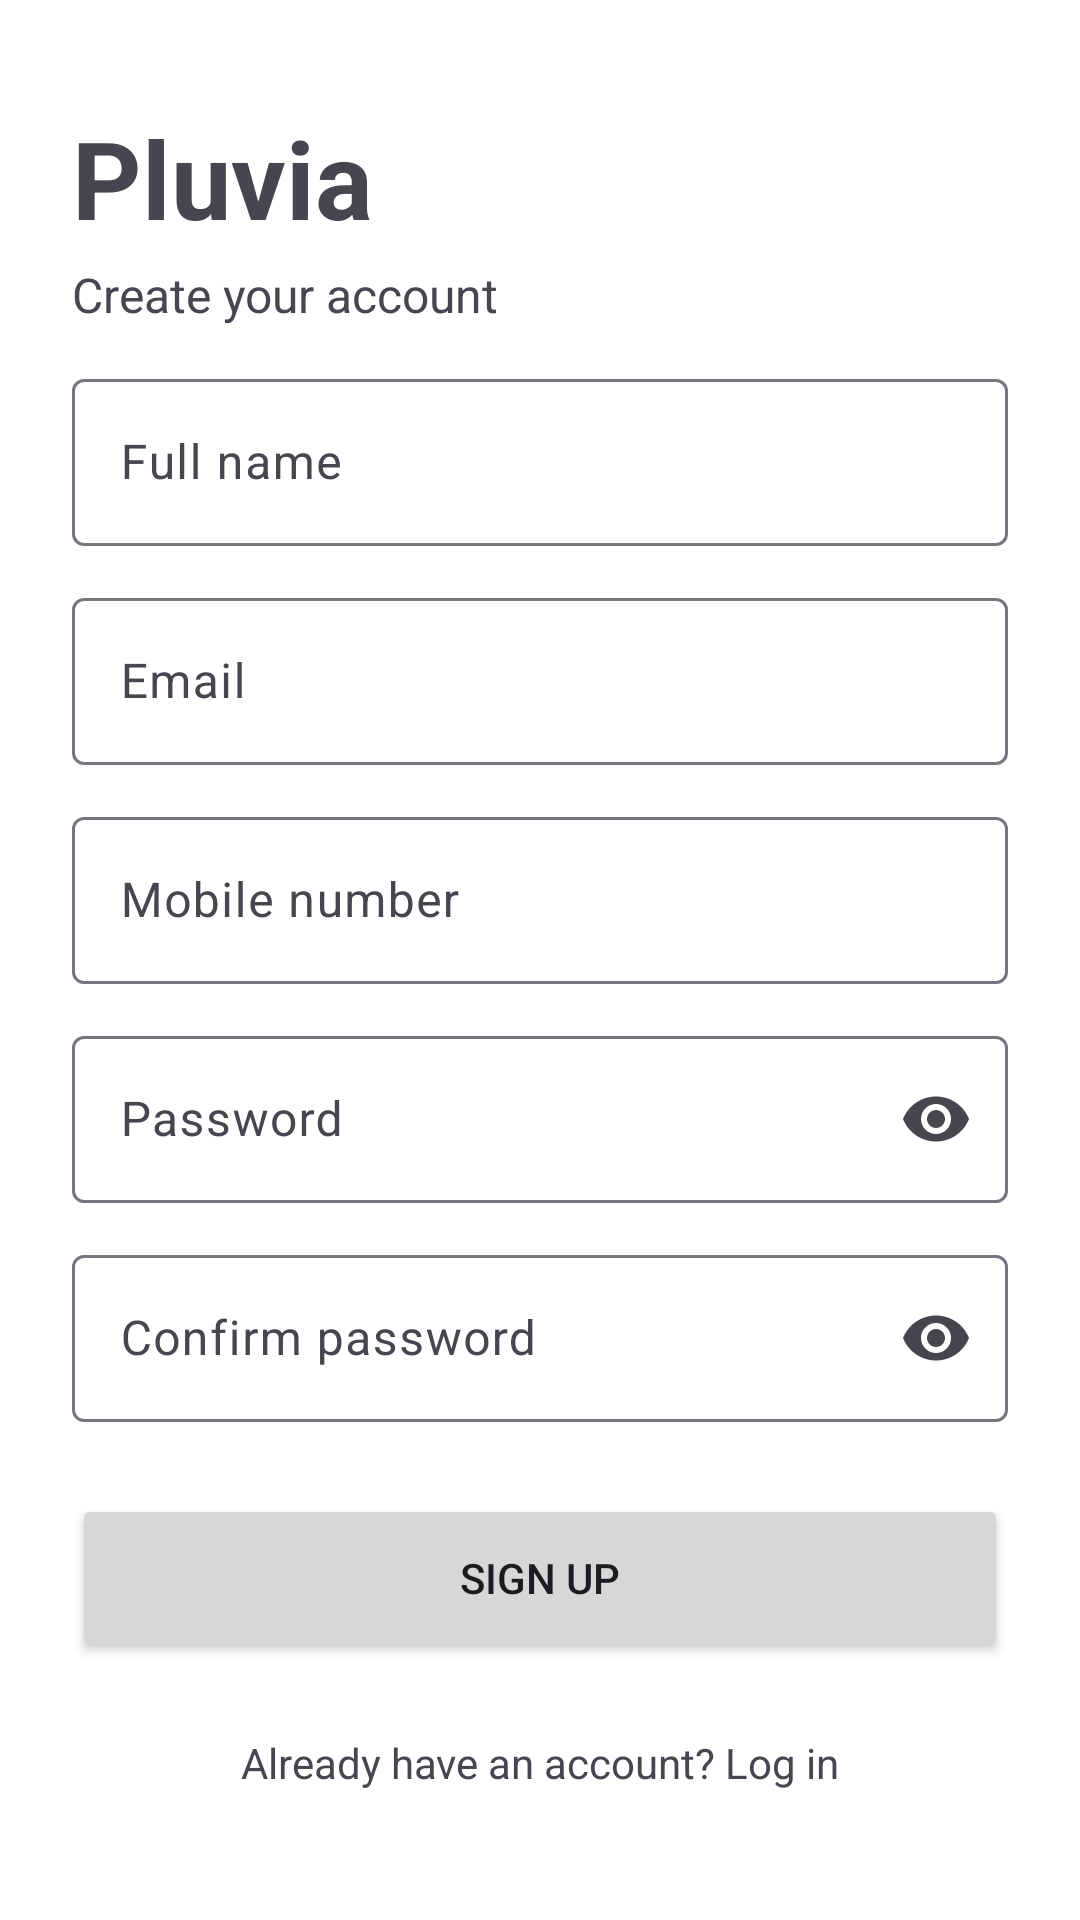

Reconstruct the res/layout file that produces this screen, plus the resources it refers to.
<!-- AndroidManifest.xml: application theme Theme.RainQ -->
<!-- res/layout/activity_signup.xml -->
<?xml version="1.0" encoding="utf-8"?>
<ScrollView xmlns:android="http://schemas.android.com/apk/res/android"
    xmlns:app="http://schemas.android.com/apk/res-auto"
    android:layout_width="match_parent"
    android:layout_height="match_parent"
    android:fillViewport="true">

    <LinearLayout
        android:layout_width="match_parent"
        android:layout_height="wrap_content"
        android:gravity="center_vertical"
        android:orientation="vertical"
        android:padding="24dp">

        <TextView
            android:layout_width="wrap_content"
            android:layout_height="wrap_content"
            android:text="Pluvia"
            android:textSize="36sp"
            android:textStyle="bold" />

        <TextView
            android:layout_width="wrap_content"
            android:layout_height="wrap_content"
            android:layout_marginTop="4dp"
            android:text="Create your account"
            android:textSize="16sp" />

        <com.google.android.material.textfield.TextInputLayout
            android:id="@+id/tilName"
            style="@style/Widget.Material3.TextInputLayout.OutlinedBox"
            android:layout_width="match_parent"
            android:layout_height="wrap_content"
            android:layout_marginTop="12dp"
            android:hint="Full name">

            <com.google.android.material.textfield.TextInputEditText
                android:id="@+id/etName"
                android:layout_width="match_parent"
                android:layout_height="wrap_content"
                android:inputType="textPersonName|textCapWords" />
        </com.google.android.material.textfield.TextInputLayout>

        <com.google.android.material.textfield.TextInputLayout
            android:id="@+id/tilEmail"
            style="@style/Widget.Material3.TextInputLayout.OutlinedBox"
            android:layout_width="match_parent"
            android:layout_height="wrap_content"
            android:layout_marginTop="12dp"
            android:hint="Email">

            <com.google.android.material.textfield.TextInputEditText
                android:id="@+id/etEmail"
                android:layout_width="match_parent"
                android:layout_height="wrap_content"
                android:inputType="textEmailAddress" />
        </com.google.android.material.textfield.TextInputLayout>

        <com.google.android.material.textfield.TextInputLayout
            android:id="@+id/tilPhone"
            style="@style/Widget.Material3.TextInputLayout.OutlinedBox"
            android:layout_width="match_parent"
            android:layout_height="wrap_content"
            android:layout_marginTop="12dp"
            android:hint="Mobile number">

            <com.google.android.material.textfield.TextInputEditText
                android:id="@+id/etPhone"
                android:layout_width="match_parent"
                android:layout_height="wrap_content"
                android:inputType="phone" />
        </com.google.android.material.textfield.TextInputLayout>

        <com.google.android.material.textfield.TextInputLayout
            android:id="@+id/tilPassword"
            style="@style/Widget.Material3.TextInputLayout.OutlinedBox"
            android:layout_width="match_parent"
            android:layout_height="wrap_content"
            android:layout_marginTop="12dp"
            android:hint="Password"
            app:endIconMode="password_toggle">

            <com.google.android.material.textfield.TextInputEditText
                android:id="@+id/etPassword"
                android:layout_width="match_parent"
                android:layout_height="wrap_content"
                android:inputType="textPassword" />
        </com.google.android.material.textfield.TextInputLayout>

        <com.google.android.material.textfield.TextInputLayout
            android:id="@+id/tilConfirm"
            style="@style/Widget.Material3.TextInputLayout.OutlinedBox"
            android:layout_width="match_parent"
            android:layout_height="wrap_content"
            android:layout_marginTop="12dp"
            android:hint="Confirm password"
            app:endIconMode="password_toggle">

            <com.google.android.material.textfield.TextInputEditText
                android:id="@+id/etConfirm"
                android:layout_width="match_parent"
                android:layout_height="wrap_content"
                android:inputType="textPassword" />
        </com.google.android.material.textfield.TextInputLayout>

        <Button
            android:id="@+id/btnSignup"
            android:layout_width="match_parent"
            android:layout_height="56dp"
            android:layout_marginTop="24dp"
            android:text="Sign up" />

        <TextView
            android:id="@+id/tvGoLogin"
            android:layout_width="match_parent"
            android:layout_height="wrap_content"
            android:layout_marginTop="16dp"
            android:gravity="center"
            android:padding="8dp"
            android:text="Already have an account? Log in" />
    </LinearLayout>
</ScrollView>
<!-- resources referenced by this layout -->
<resources>
  <style name="Theme.RainQ" parent="Theme.Material3.DayNight.NoActionBar">
          <item name="colorPrimary">@color/rainq_primary</item>
          <item name="colorPrimaryVariant">@color/rainq_primary_dark</item>
          <item name="android:windowBackground">@color/rainq_background</item>
      </style>
  <color name="rainq_primary">#0D6EFD</color>
  <color name="rainq_primary_dark">#0B5ED7</color>
  <color name="rainq_background">#FFFFFF</color>
</resources>
